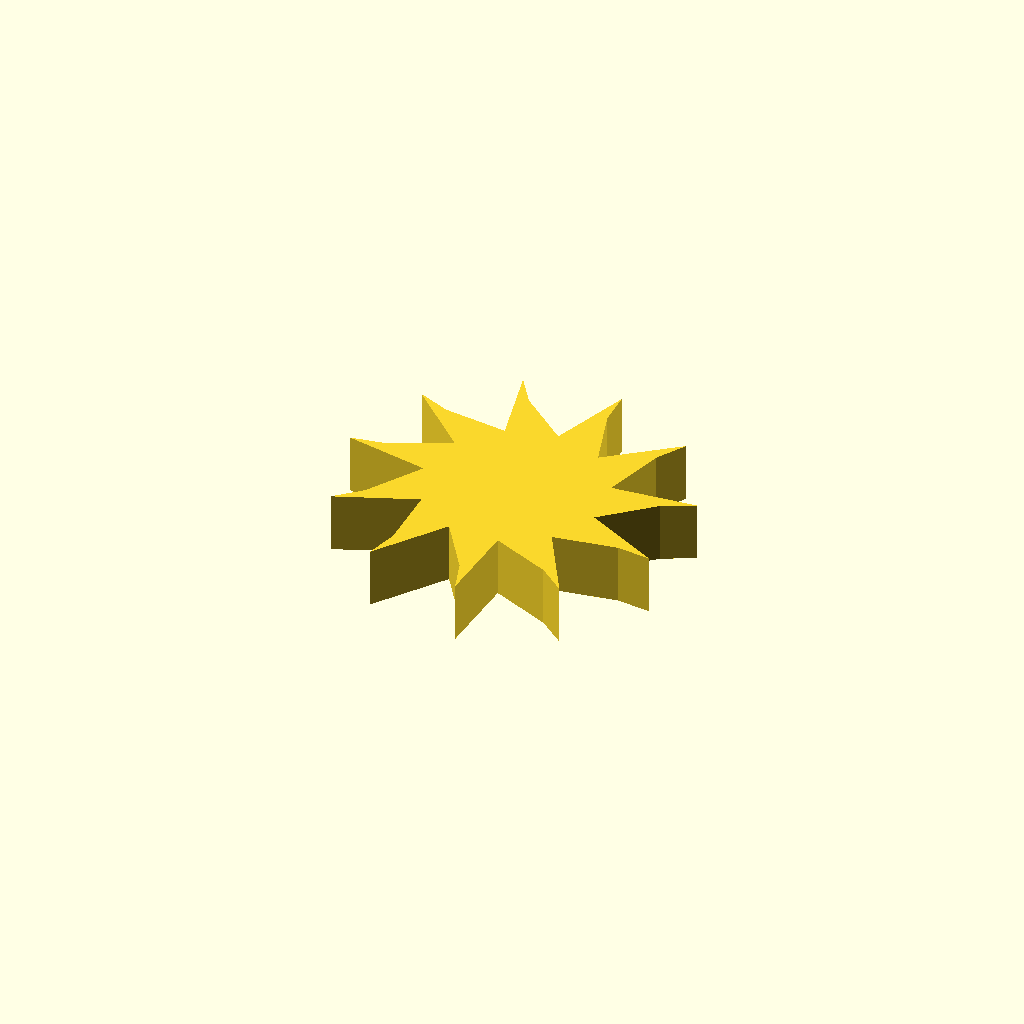
Cell 1: rendered with the file's own defaults.
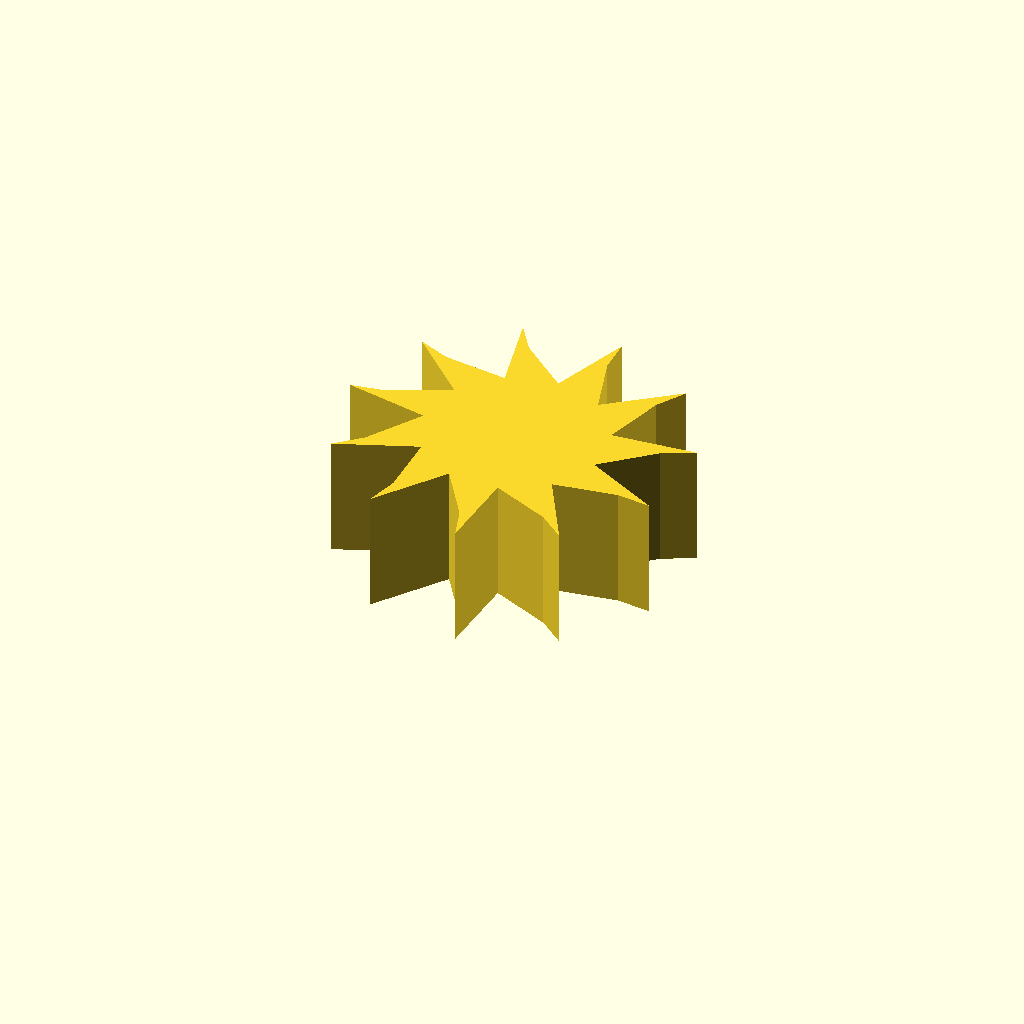
Cell 2: profile_height = 16 (everything else at default).
One fixed orthographic camera (rotation 55°, 0°, 25°; colour scheme Cornfield) for every cell.
Source of the model, optional_data/data/sketch1/fanrotors/part_0082.scad:
$fn = 32;

// ----------------------------------------------------------------------
// Fan rotor section: 11 blades, 12 mm hub radius, 11 mm blades
// ----------------------------------------------------------------------

// --- parameters (mm) ---
profile_height = 8;       // extrusion height
profile_points = 33;      // points of the closed outline

profile = [[34.81, 20.822], [41.215, 26.562], [45.271, 28.556], [34.039, 27.539], [36.324, 35.831], [38.658, 39.702], [29.759, 32.774], [27.198, 40.985], [27.069, 45.503], [23.328, 34.863], [16.735, 40.387], [14.184, 44.117], [16.789, 33.144], [8.256, 34.226], [4.093, 35.986], [12.217, 28.163], [4.454, 24.46], [0, 23.689], [11.064, 21.5], [6.535, 14.188], [3.205, 11.132], [13.696, 15.272], [13.839, 6.672], [12.69, 2.301], [19.277, 11.456], [24.047, 4.299], [25.444, 0], [26.036, 11.262], [33.918, 7.821], [37.417, 4.959], [31.826, 14.754], [40.318, 16.12], [44.808, 15.605]];  // single closed polygon, 33 points, counter clockwise

// --- the one profile operation ---
linear_extrude(height = profile_height) polygon(points = profile);
Parameter table extracted from the source (name, type, default, range or options):
profile_height: number, default 8
profile_points: number, default 33
